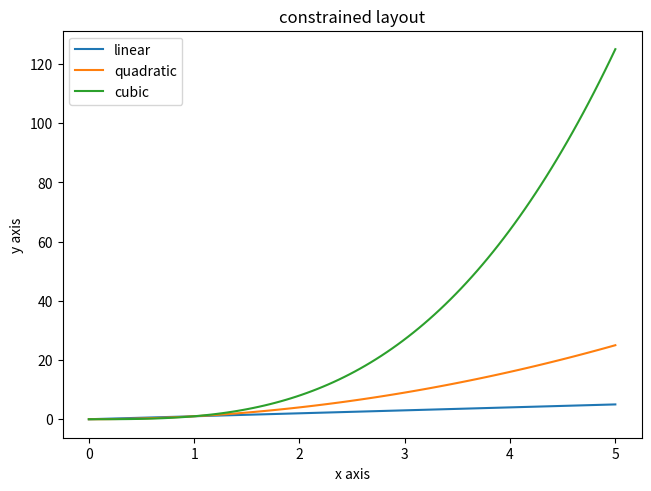
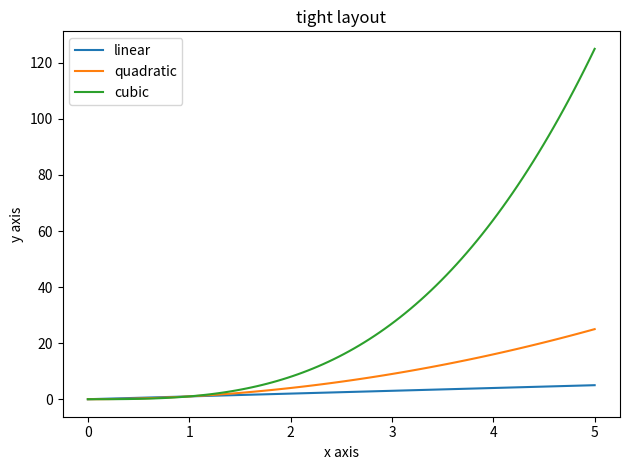
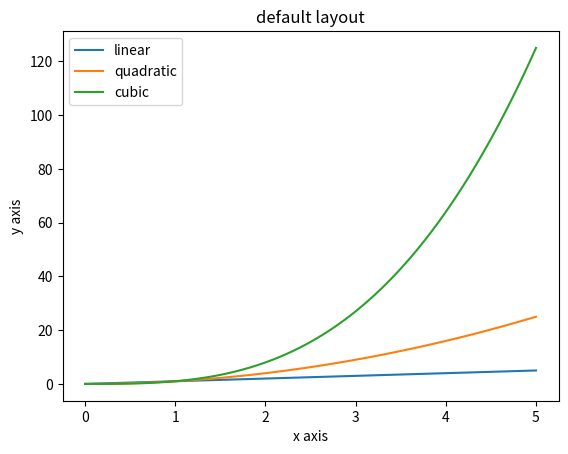

These charts were generated, in order, by the following Python code:
import numpy as np
import matplotlib.pyplot as plt

x = np.linspace(0, 5, 100) 
fig, ax = plt.subplots(layout='constrained')
ax.plot(x, x, label='linear') 
ax.plot(x, x**2, label='quadratic') 
ax.plot(x, x**3, label='cubic')  
ax.set_xlabel('x axis') 
ax.set_ylabel('y axis')  
ax.set_title("constrained layout")  
ax.legend()  
print("done")

fig2, ax2 = plt.subplots(layout='tight')
ax2.plot(x, x, label='linear') 
ax2.plot(x, x**2, label='quadratic') 
ax2.plot(x, x**3, label='cubic')  
ax2.set_xlabel('x axis') 
ax2.set_ylabel('y axis')  
ax2.set_title("tight layout")  
ax2.legend()  
print("done")


fig3, ax3 = plt.subplots()
ax3.plot(x, x, label='linear') 
ax3.plot(x, x**2, label='quadratic') 
ax3.plot(x, x**3, label='cubic')  
ax3.set_xlabel('x axis') 
ax3.set_ylabel('y axis')  
ax3.set_title("default layout")  
ax3.legend()  
print("showing graphs")
plt.show()
print("done")
